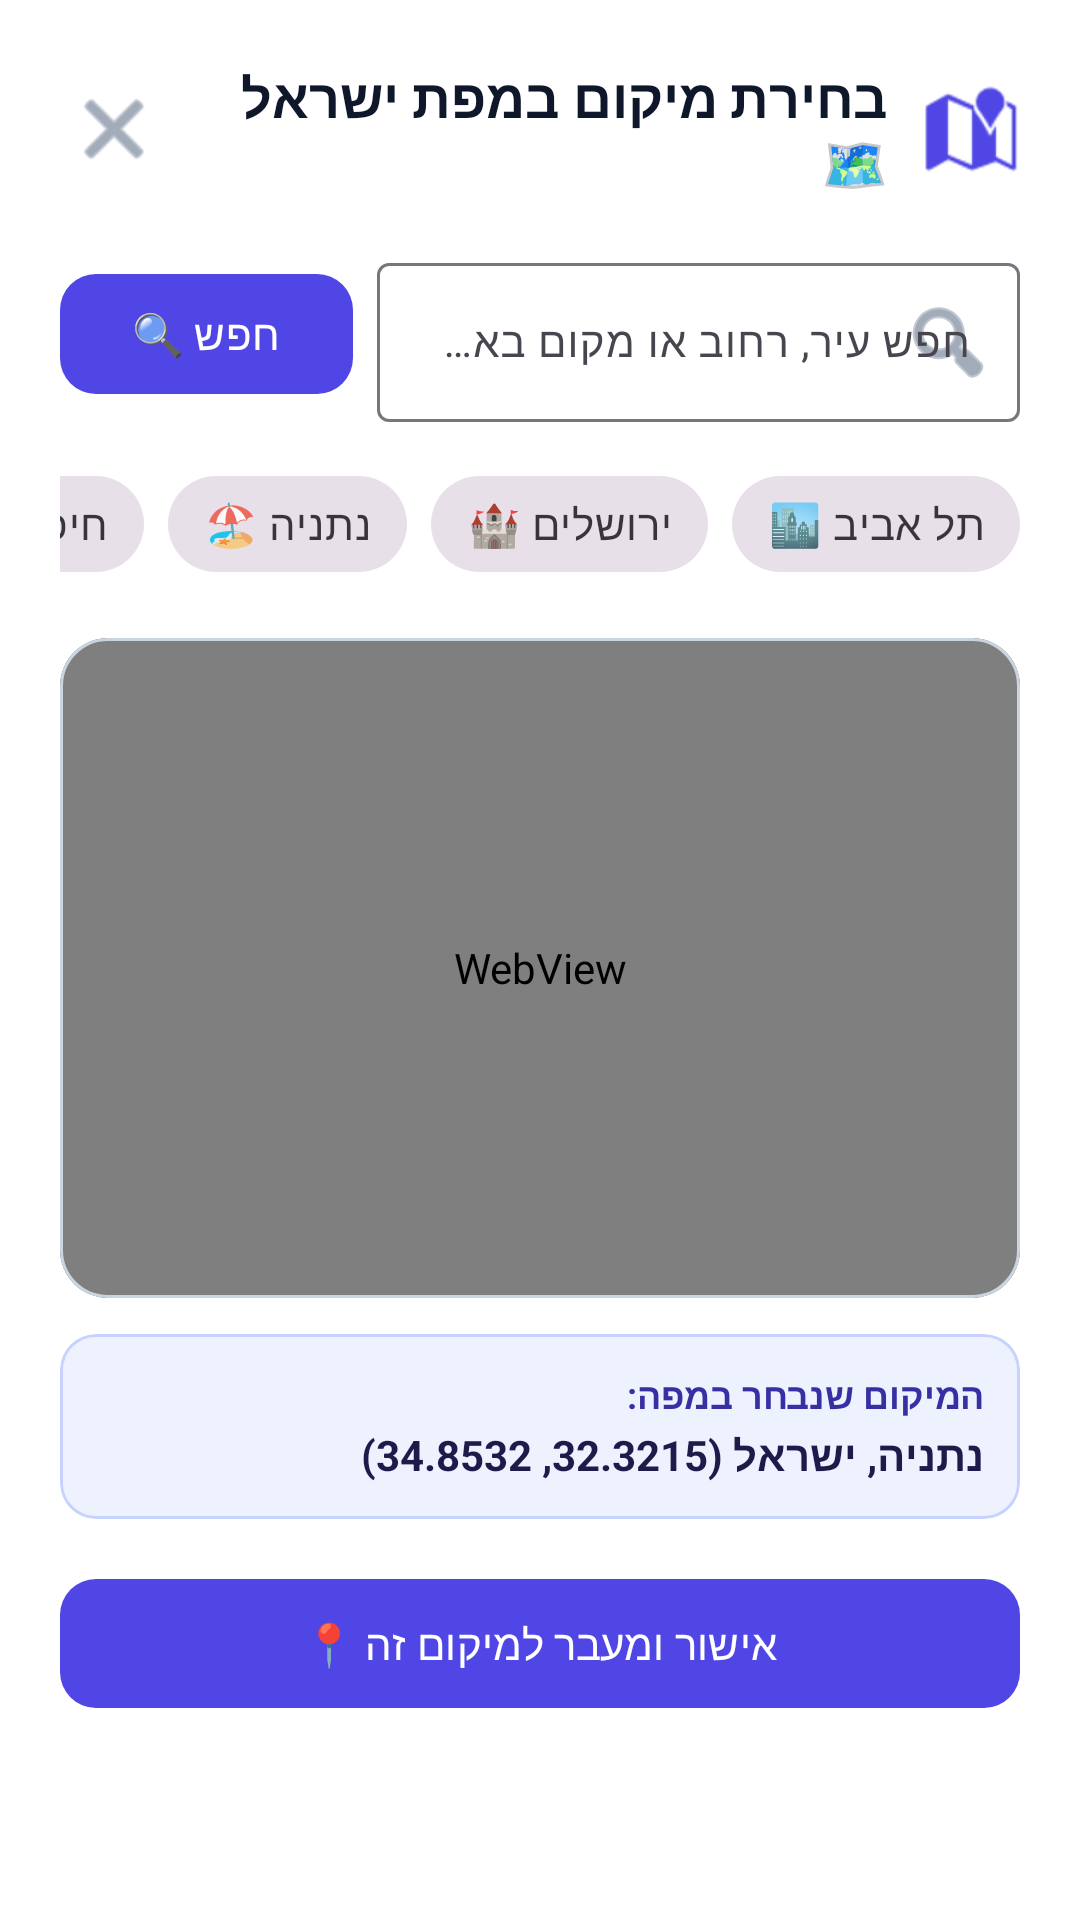

Reconstruct the res/layout file that produces this screen, plus the resources it refers to.
<!-- AndroidManifest.xml: application theme Theme.IdeaforMaayanzohar -->
<!-- res/layout/dialog_map_picker.xml -->
<?xml version="1.0" encoding="utf-8"?>
<LinearLayout xmlns:android="http://schemas.android.com/apk/res/android"
    xmlns:app="http://schemas.android.com/apk/res-auto"
    xmlns:tools="http://schemas.android.com/tools"
    android:layout_width="match_parent"
    android:layout_height="wrap_content"
    android:background="#FFFFFF"
    android:layoutDirection="rtl"
    android:orientation="vertical"
    android:padding="20dp">

    
    <LinearLayout
        android:layout_width="match_parent"
        android:layout_height="wrap_content"
        android:gravity="center_vertical"
        android:orientation="horizontal">

        <ImageView
            android:layout_width="32dp"
            android:layout_height="32dp"
            android:src="@android:drawable/ic_dialog_map"
            app:tint="#4F46E5" />

        <TextView
            android:layout_width="0dp"
            android:layout_height="wrap_content"
            android:layout_weight="1"
            android:layout_marginStart="12dp"
            android:text="בחירת מיקום במפת ישראל 🗺️"
            android:textColor="#0F172A"
            android:textSize="18sp"
            android:textStyle="bold" />

        <ImageButton
            android:id="@+id/btnCloseMapPicker"
            android:layout_width="36dp"
            android:layout_height="36dp"
            android:background="?attr/selectableItemBackgroundBorderless"
            android:src="@android:drawable/ic_menu_close_clear_cancel"
            app:tint="#64748B" />

    </LinearLayout>

    
    <LinearLayout
        android:layout_width="match_parent"
        android:layout_height="wrap_content"
        android:layout_marginTop="16dp"
        android:gravity="center_vertical"
        android:orientation="horizontal">

        <com.google.android.material.textfield.TextInputLayout
            style="@style/Widget.Material3.TextInputLayout.OutlinedBox"
            android:layout_width="0dp"
            android:layout_height="wrap_content"
            android:layout_weight="1"
            android:hint="חפש עיר, רחוב או מקום בארץ..."
            app:startIconDrawable="@android:drawable/ic_menu_search"
            app:startIconTint="#64748B">

            <com.google.android.material.textfield.TextInputEditText
                android:id="@+id/etMapSearch"
                android:layout_width="match_parent"
                android:layout_height="wrap_content"
                android:imeOptions="actionSearch"
                android:inputType="text"
                android:textColor="#0F172A"
                android:textSize="14sp" />

        </com.google.android.material.textfield.TextInputLayout>

        <com.google.android.material.button.MaterialButton
            android:id="@+id/btnSearchLocation"
            android:layout_width="wrap_content"
            android:layout_height="wrap_content"
            android:layout_marginStart="8dp"
            android:text="חפש 🔍"
            app:backgroundTint="#4F46E5"
            app:cornerRadius="12dp" />

    </LinearLayout>

    
    <HorizontalScrollView
        android:layout_width="match_parent"
        android:layout_height="wrap_content"
        android:layout_marginTop="10dp"
        android:scrollbars="none">

        <com.google.android.material.chip.ChipGroup
            android:id="@+id/chipGroupPopularLocations"
            android:layout_width="wrap_content"
            android:layout_height="wrap_content"
            app:singleLine="true">

            <com.google.android.material.chip.Chip
                android:id="@+id/chipLocTelAviv"
                style="@style/Widget.MaterialComponents.Chip.Action"
                android:layout_width="wrap_content"
                android:layout_height="wrap_content"
                android:text="תל אביב 🏙️" />

            <com.google.android.material.chip.Chip
                android:id="@+id/chipLocJerusalem"
                style="@style/Widget.MaterialComponents.Chip.Action"
                android:layout_width="wrap_content"
                android:layout_height="wrap_content"
                android:text="ירושלים 🏰" />

            <com.google.android.material.chip.Chip
                android:id="@+id/chipLocNetanya"
                style="@style/Widget.MaterialComponents.Chip.Action"
                android:layout_width="wrap_content"
                android:layout_height="wrap_content"
                android:text="נתניה 🏖️" />

            <com.google.android.material.chip.Chip
                android:id="@+id/chipLocHaifa"
                style="@style/Widget.MaterialComponents.Chip.Action"
                android:layout_width="wrap_content"
                android:layout_height="wrap_content"
                android:text="חיפה ⛰️" />

            <com.google.android.material.chip.Chip
                android:id="@+id/chipLocSupermarket"
                style="@style/Widget.MaterialComponents.Chip.Action"
                android:layout_width="wrap_content"
                android:layout_height="wrap_content"
                android:text="סופרמרקט 🛒" />

        </com.google.android.material.chip.ChipGroup>

    </HorizontalScrollView>

    
    <com.google.android.material.card.MaterialCardView
        android:layout_width="match_parent"
        android:layout_height="220dp"
        android:layout_marginTop="14dp"
        app:cardCornerRadius="16dp"
        app:strokeColor="#CBD5E1"
        app:strokeWidth="1dp">

        <WebView
            android:id="@+id/webViewMap"
            android:layout_width="match_parent"
            android:layout_height="match_parent" />

    </com.google.android.material.card.MaterialCardView>

    
    <com.google.android.material.card.MaterialCardView
        android:layout_width="match_parent"
        android:layout_height="wrap_content"
        android:layout_marginTop="12dp"
        app:cardBackgroundColor="#EEF2FF"
        app:cardCornerRadius="12dp"
        app:strokeColor="#C7D2FE"
        app:strokeWidth="1dp">

        <LinearLayout
            android:layout_width="match_parent"
            android:layout_height="wrap_content"
            android:orientation="vertical"
            android:padding="12dp">

            <TextView
                android:layout_width="wrap_content"
                android:layout_height="wrap_content"
                android:text="המיקום שנבחר במפה:"
                android:textColor="#3730A3"
                android:textSize="12sp"
                android:textStyle="bold" />

            <TextView
                android:id="@+id/tvSelectedAddress"
                android:layout_width="match_parent"
                android:layout_height="wrap_content"
                android:layout_marginTop="2dp"
                android:text="נתניה, ישראל (32.3215, 34.8532)"
                android:textColor="#1E1B4B"
                android:textSize="14sp"
                android:textStyle="bold" />

        </LinearLayout>

    </com.google.android.material.card.MaterialCardView>

    
    <com.google.android.material.button.MaterialButton
        android:id="@+id/btnConfirmMapLocation"
        android:layout_width="match_parent"
        android:layout_height="wrap_content"
        android:layout_marginTop="16dp"
        android:paddingVertical="12dp"
        android:text="אישור ומעבר למיקום זה 📍"
        app:backgroundTint="#4F46E5"
        app:cornerRadius="12dp" />

</LinearLayout>
<!-- resources referenced by this layout -->
<resources>
  <style name="Theme.IdeaforMaayanzohar" parent="Base.Theme.IdeaforMaayanzohar" />
  <style name="Base.Theme.IdeaforMaayanzohar" parent="Theme.Material3.DayNight.NoActionBar">
          <item name="colorPrimary">@color/primary</item>
          <item name="colorOnPrimary">@color/white</item>
          <item name="colorPrimaryContainer">@color/primary_container</item>
          <item name="colorOnPrimaryContainer">@color/on_primary_container</item>
          <item name="colorSecondary">@color/secondary</item>
          <item name="android:statusBarColor">#F8FAFC</item>
          <item name="android:windowLightStatusBar">true</item>
      </style>
  <color name="primary">#4F46E5</color>
  <color name="white">#FFFFFFFF</color>
  <color name="primary_container">#EEF2FF</color>
  <color name="on_primary_container">#3730A3</color>
  <color name="secondary">#0D9488</color>
</resources>
